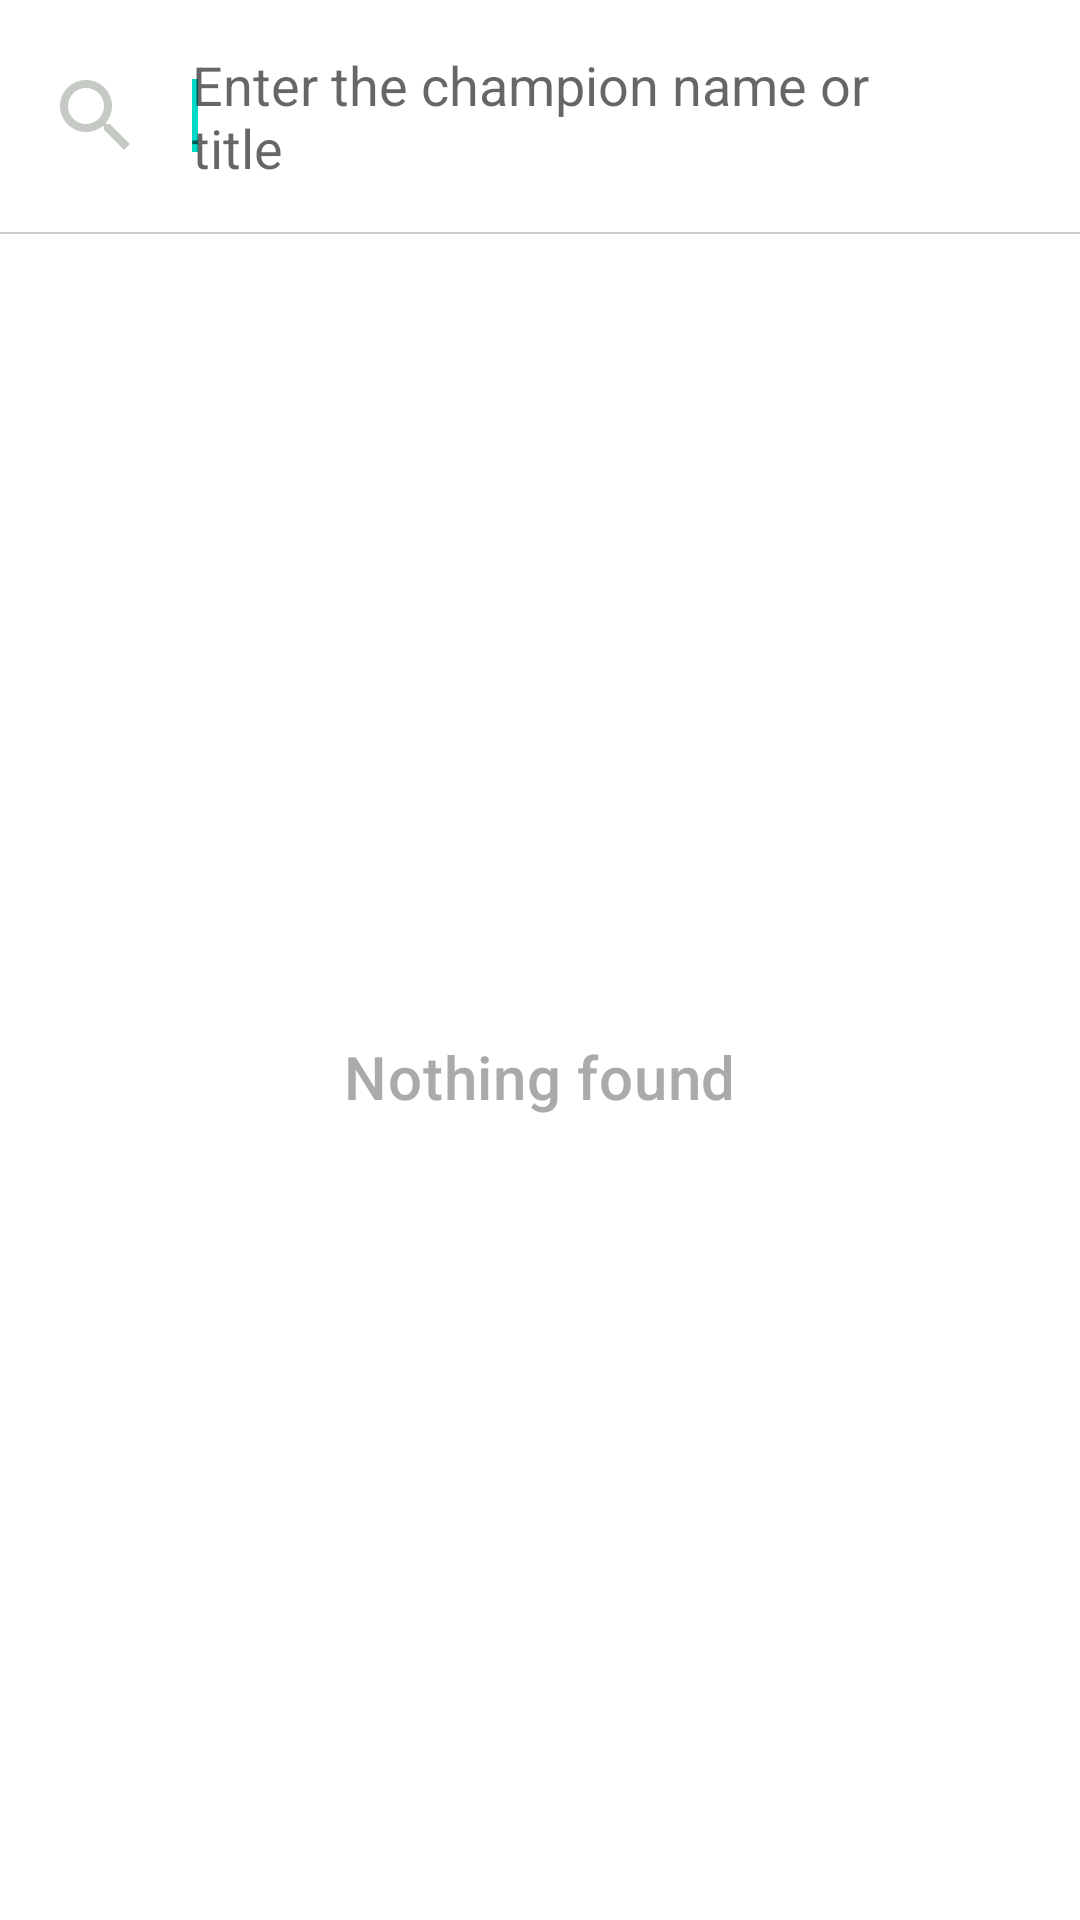

Produce the Android XML layout that renders to this screen, including the resource entries it uses.
<!-- AndroidManifest.xml: application theme AppTheme -->
<!-- res/layout/fragment_champion_search.xml -->
<?xml version="1.0" encoding="utf-8"?>
<LinearLayout xmlns:android="http://schemas.android.com/apk/res/android"
    xmlns:app="http://schemas.android.com/apk/res-auto"
    xmlns:tools="http://schemas.android.com/tools"
    android:layout_width="match_parent"
    android:layout_height="match_parent"
    android:background="#fff"
    android:orientation="vertical">

    <LinearLayout
        android:layout_width="match_parent"
        android:layout_height="wrap_content"
        android:gravity="center_vertical"
        android:orientation="horizontal"
        android:paddingStart="16dp"
        android:paddingTop="16dp"
        android:paddingEnd="16dp"
        android:paddingBottom="16dp">

        <ImageView
            android:layout_width="32dp"
            android:layout_height="32dp"
            android:layout_marginEnd="16dp"
            app:srcCompat="@drawable/ic_24_search" />

        <EditText
            android:id="@+id/query_field"
            android:layout_width="0dp"
            android:layout_height="wrap_content"
            android:layout_weight="1"
            android:background="@null"
            android:hint="Enter the champion name or title">

            <requestFocus />
        </EditText>

        <ImageView
            android:id="@+id/clear_button"
            android:layout_width="24dp"
            android:layout_height="24dp"
            android:background="?selectableItemBackgroundBorderless"
            app:srcCompat="@drawable/ic_24_close" />
    </LinearLayout>

    <View style="@style/Markup.Divider" />

    <FrameLayout
        android:layout_width="match_parent"
        android:layout_height="0dp"
        android:layout_weight="1">

        <androidx.recyclerview.widget.RecyclerView
            android:id="@+id/list"
            android:layout_width="match_parent"
            android:layout_height="wrap_content"
            tools:listitem="@layout/item_champion_list" />

        <FrameLayout
            android:id="@+id/message_container"
            android:layout_width="match_parent"
            android:layout_height="match_parent"
            android:background="#fff">

            <TextView
                android:id="@+id/message"
                android:layout_width="wrap_content"
                android:layout_height="wrap_content"
                android:layout_gravity="center"
                android:text="Nothing found"
                android:textAppearance="?textAppearanceHeadline6"
                android:textColor="#aaa" />
        </FrameLayout>
    </FrameLayout>

</LinearLayout>
<!-- res/layout/item_champion_list.xml (included above) -->
<?xml version="1.0" encoding="utf-8"?>
<androidx.constraintlayout.widget.ConstraintLayout xmlns:android="http://schemas.android.com/apk/res/android"
    xmlns:app="http://schemas.android.com/apk/res-auto"
    xmlns:tools="http://schemas.android.com/tools"
    android:layout_width="match_parent"
    android:layout_height="wrap_content"
    android:foreground="?selectableItemBackground">

    <ImageView
        android:id="@+id/champ_icon"
        android:layout_width="42dp"
        android:layout_height="42dp"
        android:layout_marginStart="16dp"
        android:layout_marginTop="16dp"
        android:layout_marginBottom="16dp"
        app:layout_constraintBottom_toBottomOf="parent"
        app:layout_constraintStart_toStartOf="parent"
        app:layout_constraintTop_toTopOf="parent"
        tools:src="@color/colorPrimaryDark" />

    <TextView
        android:id="@+id/champ_name"
        android:layout_width="wrap_content"
        android:layout_height="wrap_content"
        android:layout_marginStart="16dp"
        android:layout_marginEnd="16dp"
        android:textAppearance="?textAppearanceBody1"
        app:layout_constraintEnd_toEndOf="parent"
        app:layout_constraintHorizontal_bias="0"
        app:layout_constraintStart_toEndOf="@+id/champ_icon"
        app:layout_constraintTop_toTopOf="@+id/champ_icon"
        tools:text="Aatrox" />

    <TextView
        android:id="@+id/champ_title"
        android:layout_width="wrap_content"
        android:layout_height="wrap_content"
        android:layout_marginTop="4dp"
        android:textAppearance="?textAppearanceCaption"
        app:layout_constraintStart_toStartOf="@+id/champ_name"
        app:layout_constraintTop_toBottomOf="@+id/champ_name"
        tools:text="the Darkin Blade" />

</androidx.constraintlayout.widget.ConstraintLayout>
<!-- resources referenced by this layout -->
<resources>
  <!-- drawable ic_24_search (drawable) -->
  <vector android:height="24dp" android:tint="#C6CAC4"
      android:viewportHeight="24.0" android:viewportWidth="24.0"
      android:width="24dp" xmlns:android="http://schemas.android.com/apk/res/android">
      <path android:fillColor="#FF000000" android:pathData="M15.5,14h-0.79l-0.28,-0.27C15.41,12.59 16,11.11 16,9.5 16,5.91 13.09,3 9.5,3S3,5.91 3,9.5 5.91,16 9.5,16c1.61,0 3.09,-0.59 4.23,-1.57l0.27,0.28v0.79l5,4.99L20.49,19l-4.99,-5zM9.5,14C7.01,14 5,11.99 5,9.5S7.01,5 9.5,5 14,7.01 14,9.5 11.99,14 9.5,14z"/>
  </vector>
  <style name="Markup.Divider" parent="">
          <item name="android:background">#cccccc</item>
          <item name="android:layout_height">0.5dp</item>
          <item name="android:layout_width">match_parent</item>
      </style>
  <style name="AppTheme" parent="Theme.MaterialComponents.Light.NoActionBar">
          
          <item name="colorPrimary">@color/colorPrimary</item>
          <item name="colorPrimaryDark">@color/colorPrimaryDark</item>
          <item name="colorAccent">@color/colorAccent</item>
      </style>
  <!-- not gathered from this repository: default colours our renderer supplied (Android Studio template values) -->
  <color name="colorPrimary">#FF6200EE</color>
  <color name="colorPrimaryDark">#FF3700B3</color>
  <color name="colorAccent">#FF03DAC5</color>
</resources>
